Labelled photos from "TrainTest", an image-classification folder in PKhuang-TW/NCTU_Interaction-Design-VR. The possible labels are: fire, heart, lightening, wall, wind.

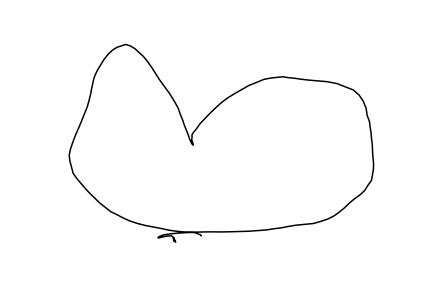
Label: heart

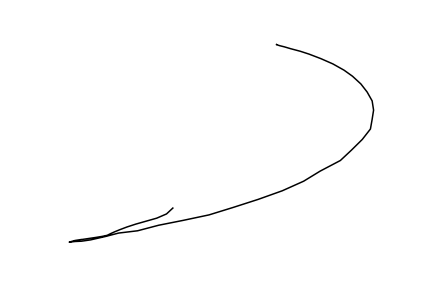
Label: wall

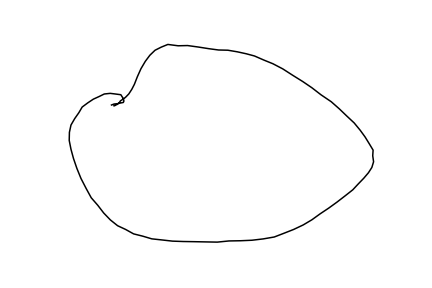
Label: fire

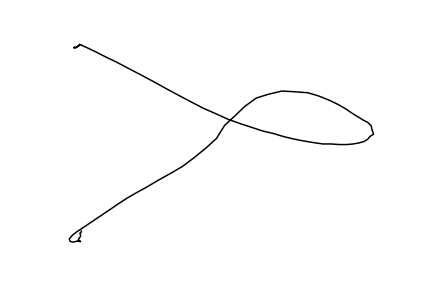
Label: wind

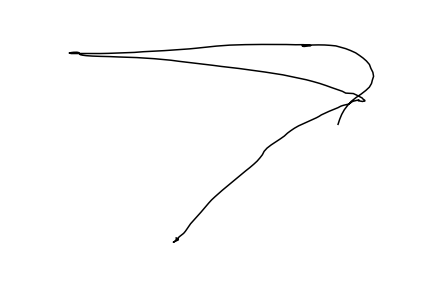
Label: lightening

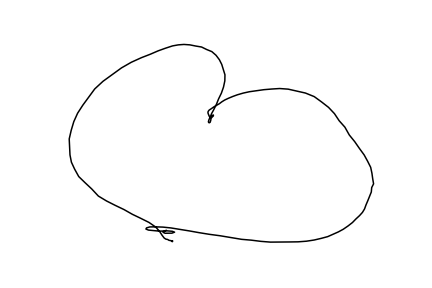
Label: heart
